Run: headless pygame with SDL's dummy video driver; simulated clock (each Clock.tick advances the game by its frame time, no real sleeping); random seed 0; keys injected as events and as key.get_pressed() state; mouse plan: one left click at the window centre at the start of phase 2, then a move to the lower-right quarter at the start of phase 3.
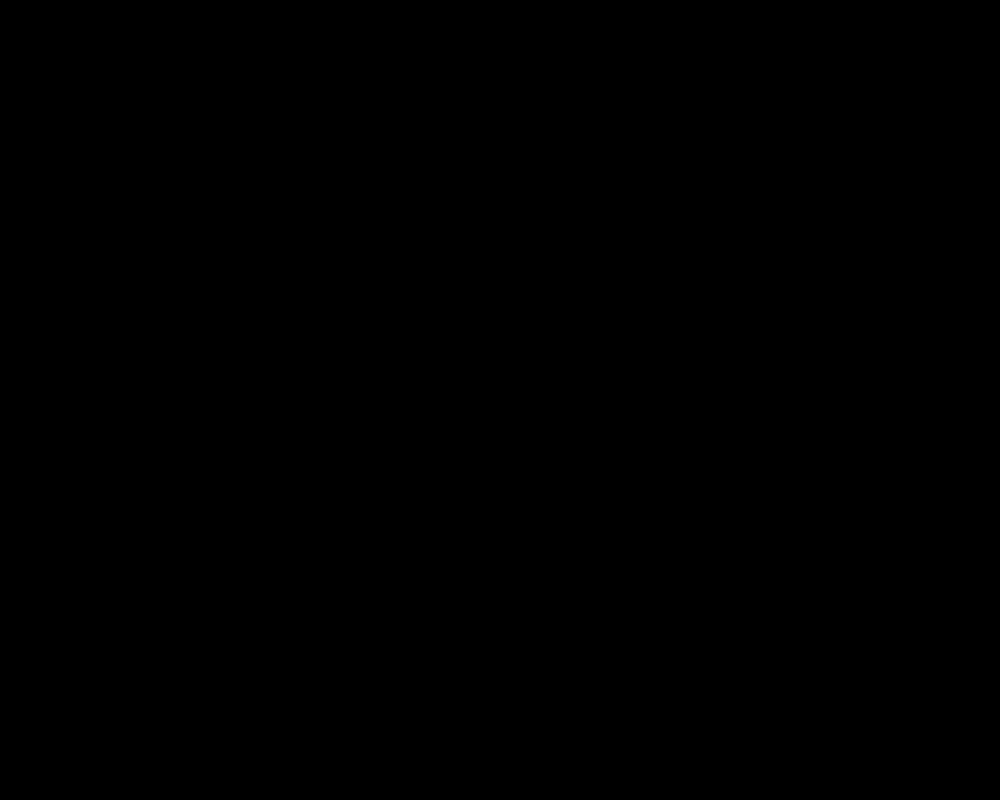
Frame 1 of 4 · flips 1–60 · no input
Frame 2 of 4 · flips 61–180 · clicked the window centre · tapped SPACE, RETURN · held RIGHT (→), D · screen unchanged from frame 1, image omitted
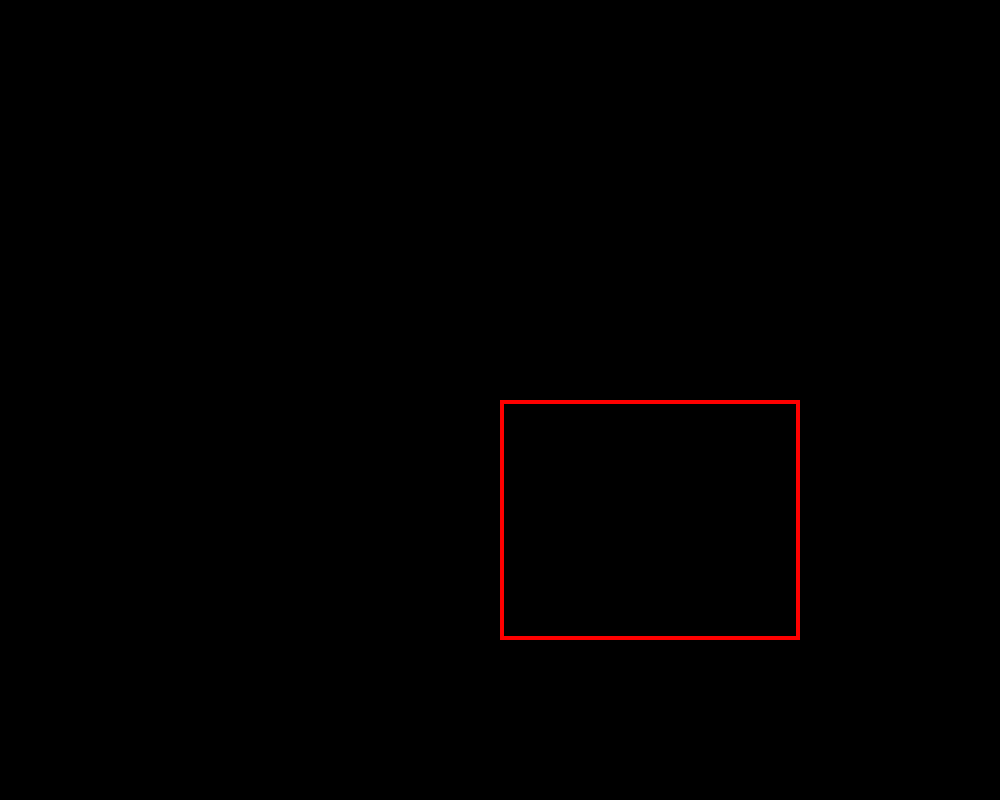
Frame 3 of 4 · flips 181–300 · moved the mouse to the lower-right quarter · held DOWN (↓), S
Frame 4 of 4 · flips 301–420 · held LEFT (←), A, UP (↑), W · screen unchanged from frame 3, image omitted

The pygame program that drew these frames:

import pygame


def main():
    pygame.init()
    display = pygame.display.set_mode((1000, 800))
    cl = pygame.time.Clock()
    r = pygame.Rect(0, 0, 0, 0)

    drag = False
    mouse_down = False
    while True:

        for event in pygame.event.get():
            if event.type == pygame.QUIT:
                pygame.quit() 
                return
            if event.type == pygame.KEYDOWN:
                if event.key == pygame.K_ESCAPE:
                    pygame.quit()
                    return

            if event.type == pygame.MOUSEBUTTONDOWN:
                mouse_down = True
                x = event.pos[0]
                y = event.pos[1]
                r.topleft = (x,y)

            if event.type == pygame.MOUSEMOTION:
                if mouse_down == True:
                    x = event.pos[0]
                    y = event.pos[1]
                    r.width = x - r.x
                    r.height = y - r.y

        p = [r.top, r.left, r.right, r.bottom]
        print("Rect:"+str(r))
        print("XXX:"+str(p))
       # pygame.draw.lines(pygame.display.get_surface(), (255,0,0), True,[[10,10], [100,100]]) 
        display.fill((0,0,0))

        pygame.draw.rect(pygame.display.get_surface(), (255,0,0), r, 4) 
        pygame.display.flip()
        cl.tick(60)



if __name__ == '__main__': main()
